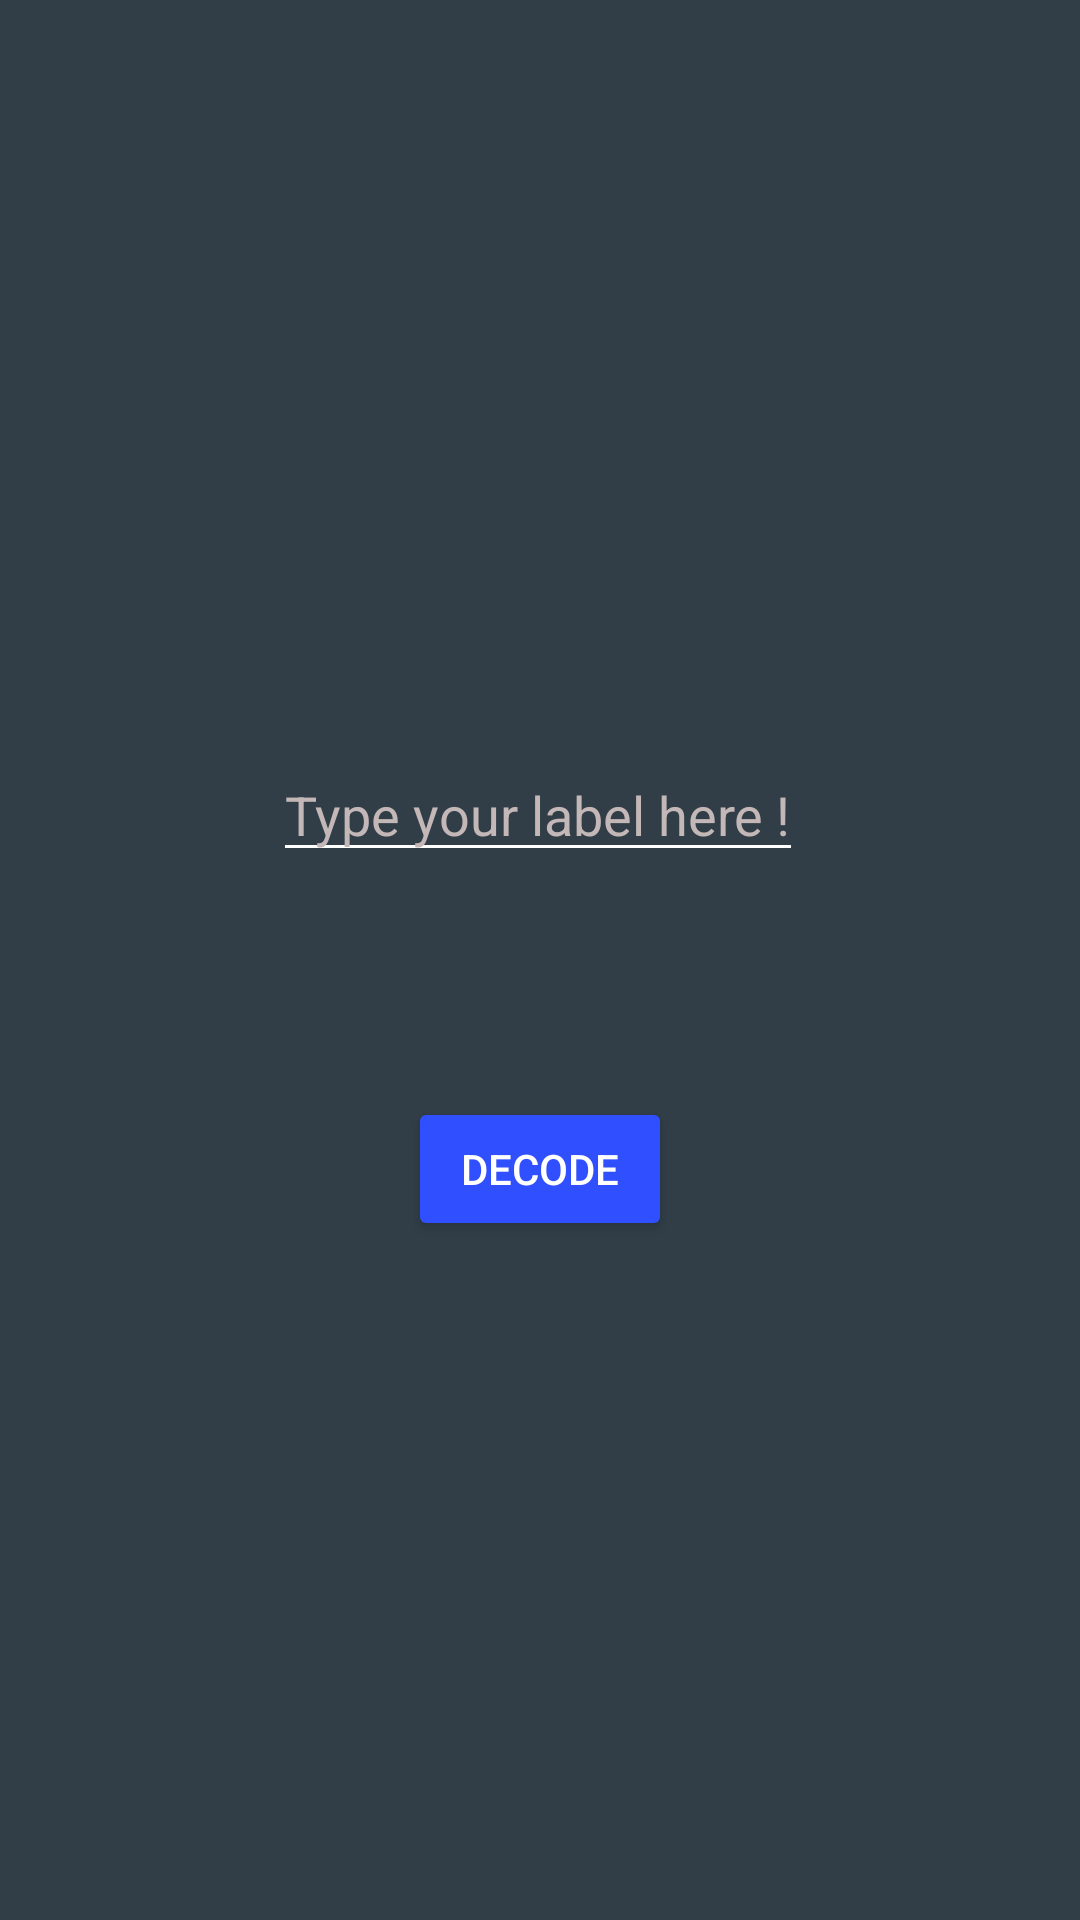

Write the Android layout XML for this screen, with the resource values it uses.
<!-- AndroidManifest.xml: application theme Theme.A429Decoder -->
<!-- res/layout/activity_main.xml -->
<?xml version="1.0" encoding="utf-8"?>

<androidx.constraintlayout.widget.ConstraintLayout xmlns:android="http://schemas.android.com/apk/res/android"
    xmlns:app="http://schemas.android.com/apk/res-auto"
    xmlns:tools="http://schemas.android.com/tools"
    android:layout_width="match_parent"
    android:layout_height="match_parent"
    android:background="#CC31414D"
    tools:context=".label.LabelActivity">

    <EditText
        android:id="@+id/textViewLabel"
        android:layout_width="wrap_content"
        android:layout_height="wrap_content"
        android:layout_marginBottom="100dp"
        android:hint="Type your label here !"
        android:textColorHighlight="#FFFFFF"
        android:textColorHint="#C3B7B7"
        android:textColorLink="#FFFFFF"
        android:textCursorDrawable="@color/design_default_color_background"
        android:backgroundTint="#FFFFFF"
        app:layout_constraintBottom_toBottomOf="parent"
        app:layout_constraintEnd_toEndOf="parent"
        app:layout_constraintHorizontal_bias="0.497"
        app:layout_constraintStart_toStartOf="parent"
        app:layout_constraintTop_toTopOf="parent" />

    <Button
        android:id="@+id/decodeButton"
        android:layout_width="wrap_content"
        android:layout_height="wrap_content"
        android:layout_marginTop="75dp"
        android:text="Decode"
        app:backgroundTint="#304FFE"
        app:layout_constraintEnd_toEndOf="parent"
        app:layout_constraintStart_toStartOf="parent"
        app:layout_constraintTop_toBottomOf="@+id/textViewLabel" />

</androidx.constraintlayout.widget.ConstraintLayout>
<!-- resources referenced by this layout -->
<resources>
  <style name="Theme.A429Decoder" parent="Theme.Design.NoActionBar">
          
          <item name="colorPrimary">@color/material_on_surface_emphasis_medium</item>
          <item name="colorPrimaryVariant">@color/material_on_surface_emphasis_medium</item>
          <item name="colorOnPrimary">#2B2B2B</item>
          
          <item name="colorSecondary">@color/teal_200</item>
          <item name="colorSecondaryVariant">@color/teal_700</item>
          <item name="colorOnSecondary">@color/black</item>
          
          <item name="android:statusBarColor" tools:targetApi="l">#F22C3A45</item>
          
          <item name="android:navigationBarColor">#F22C3A45</item>
      </style>
  <!-- not gathered from this repository: default colours our renderer supplied (Android Studio template values) -->
  <color name="teal_200">#FF03DAC5</color>
  <color name="teal_700">#FF018786</color>
  <color name="black">#FF000000</color>
</resources>
